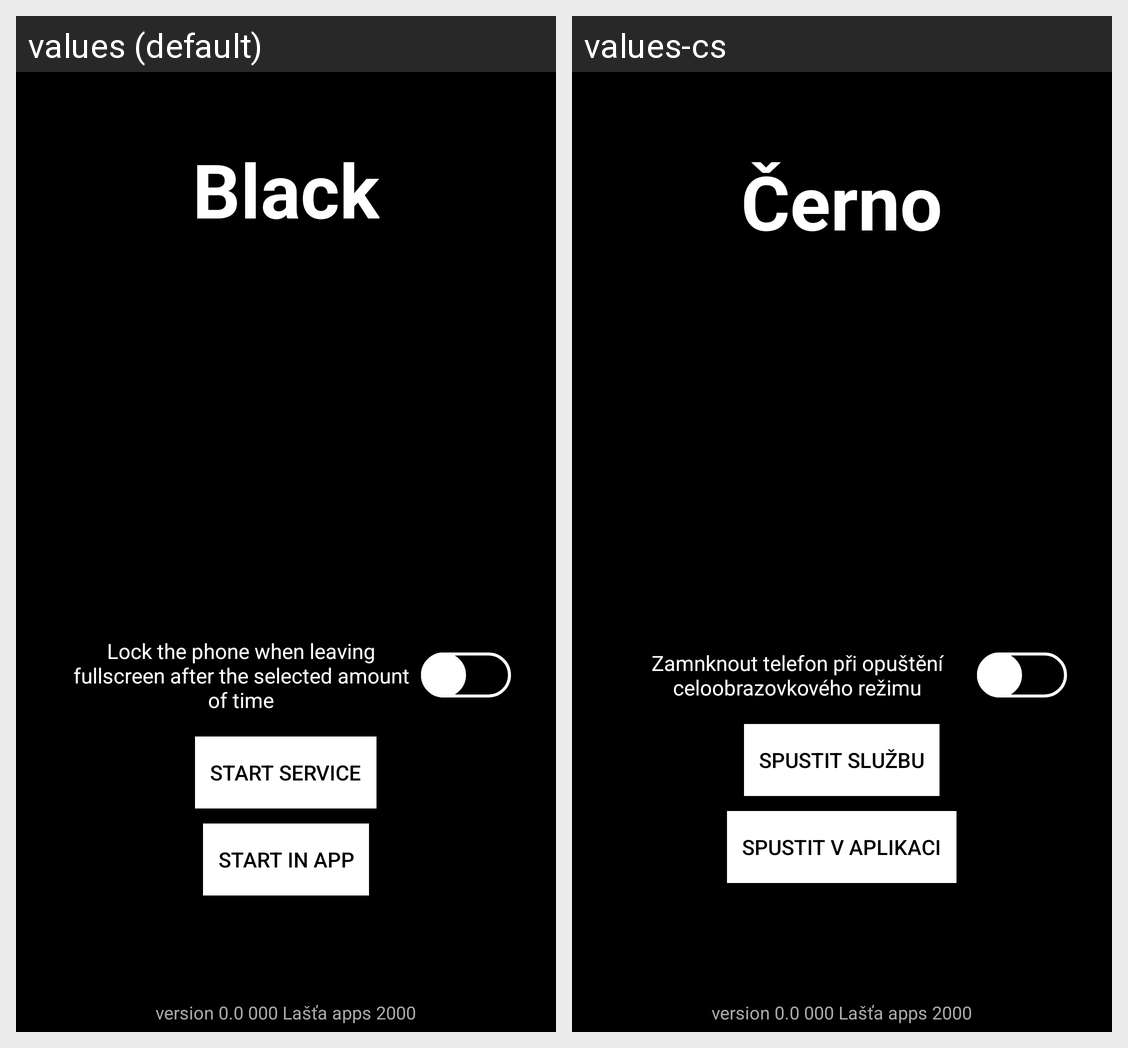

For this localized Android screen grid, give each drawn string resource with its value in every locale shown.
Android screen res/layout/activity_main.xml rendered under 2 locales, left to right: values (default), values-cs. Device: Nexus 5 (rendered at 1080×1920; each locale shown at half size, 540×960, under a caption strip naming it); theme AppTheme.
Strings drawn on this screen, with the default value and each locale's value (text and hints the layout hard-codes, and strings that could not be matched under every locale, appear in the picture but are not listed):

app_name
  values: Black
  values-cs: Černo

auto_lock
  values: Lock the phone when leaving fullscreen after the selected amount of time
  values-cs: Zamnknout telefon při opuštění celoobrazovkového režimu

start
  values: Start service
  values-cs: Spustit službu

startAsActivity
  values: Start in app
  values-cs: Spustit v aplikaci
